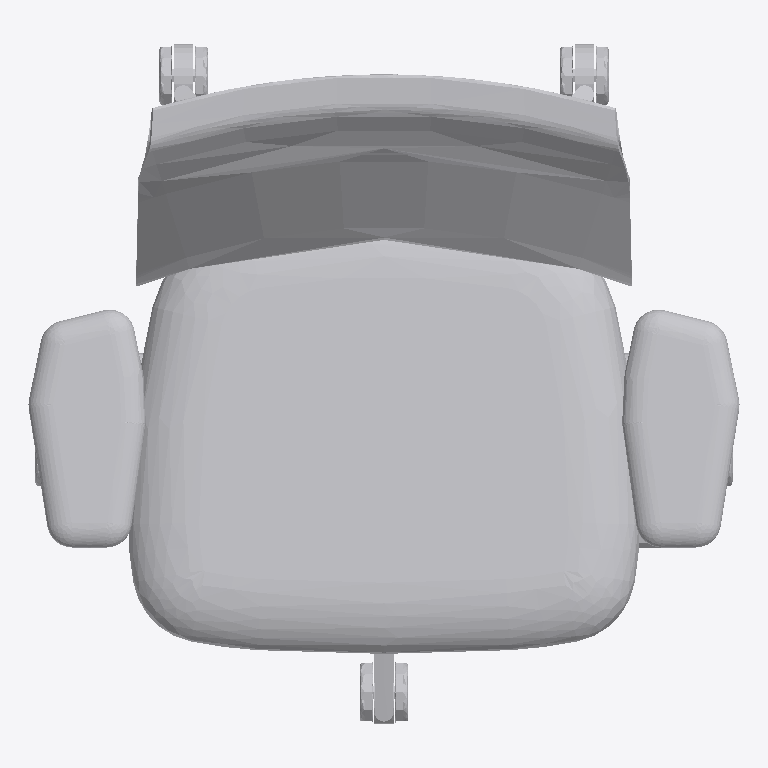
Plan cut of the same IFC building model at storey 'Level 1' (level 0.00 m, cut at 1.40 m), seen from above with north up, elements coloured by IFC class: 1 other element (light grey). No cut surface shows.
Extent 0.7 m × 0.7 m × 1.0 m (x, y, z). Storeys (1): Level 1 at 0.00 m. Elements (1): 1 IfcFurnishingElement.

HEADER;
FILE_DESCRIPTION(('ViewDefinition [CoordinationView, QuantityTakeOffAddOnView]','ExchangeRequirement []'),'2;1');
FILE_NAME('0001','2023-08-30T15:11:09+01:00',(''),(''),'ODA SDAI 22.12','23.0.11.19 - Exporter 23.0.11.19 - Default UI','');
FILE_SCHEMA(('IFC2X3'));
ENDSEC;
DATA;
#100=IFCPROJECT('10m3kEO419wPTm8DZSqzcK',#20,'0001',$,$,'Project Name','Project Status',(#93,#98),#90);
#112=IFCSITE('10m3kEO419wPTm8DZSqzcM',#20,'Default',$,$,#111,$,$,.ELEMENT.,(42,21,31,181945),(-71,-3,-24,-263305),0.0,$,$);
#102=IFCBUILDING('10m3kEO419wPTm8DZSqzcL',#20,'',$,$,#16,$,'',.ELEMENT.,$,$,#101);
#105=IFCBUILDINGSTOREY('3Zu5Bv0LOHrPC10026FoQQ',#20,'Level 1',$,'Level:8mm Head',#104,$,'Level 1',.ELEMENT.,0.0);
#76016=IFCFURNISHINGELEMENT('3sAFlSvXD8QOc86XhcUHMV',#20,'FU.CH_OfficeChair:FU.CH_OfficeChair:384649',$,'FU.CH_OfficeChair:FU.CH_OfficeChair',#76015,#76013,'384649');
ENDSEC;
